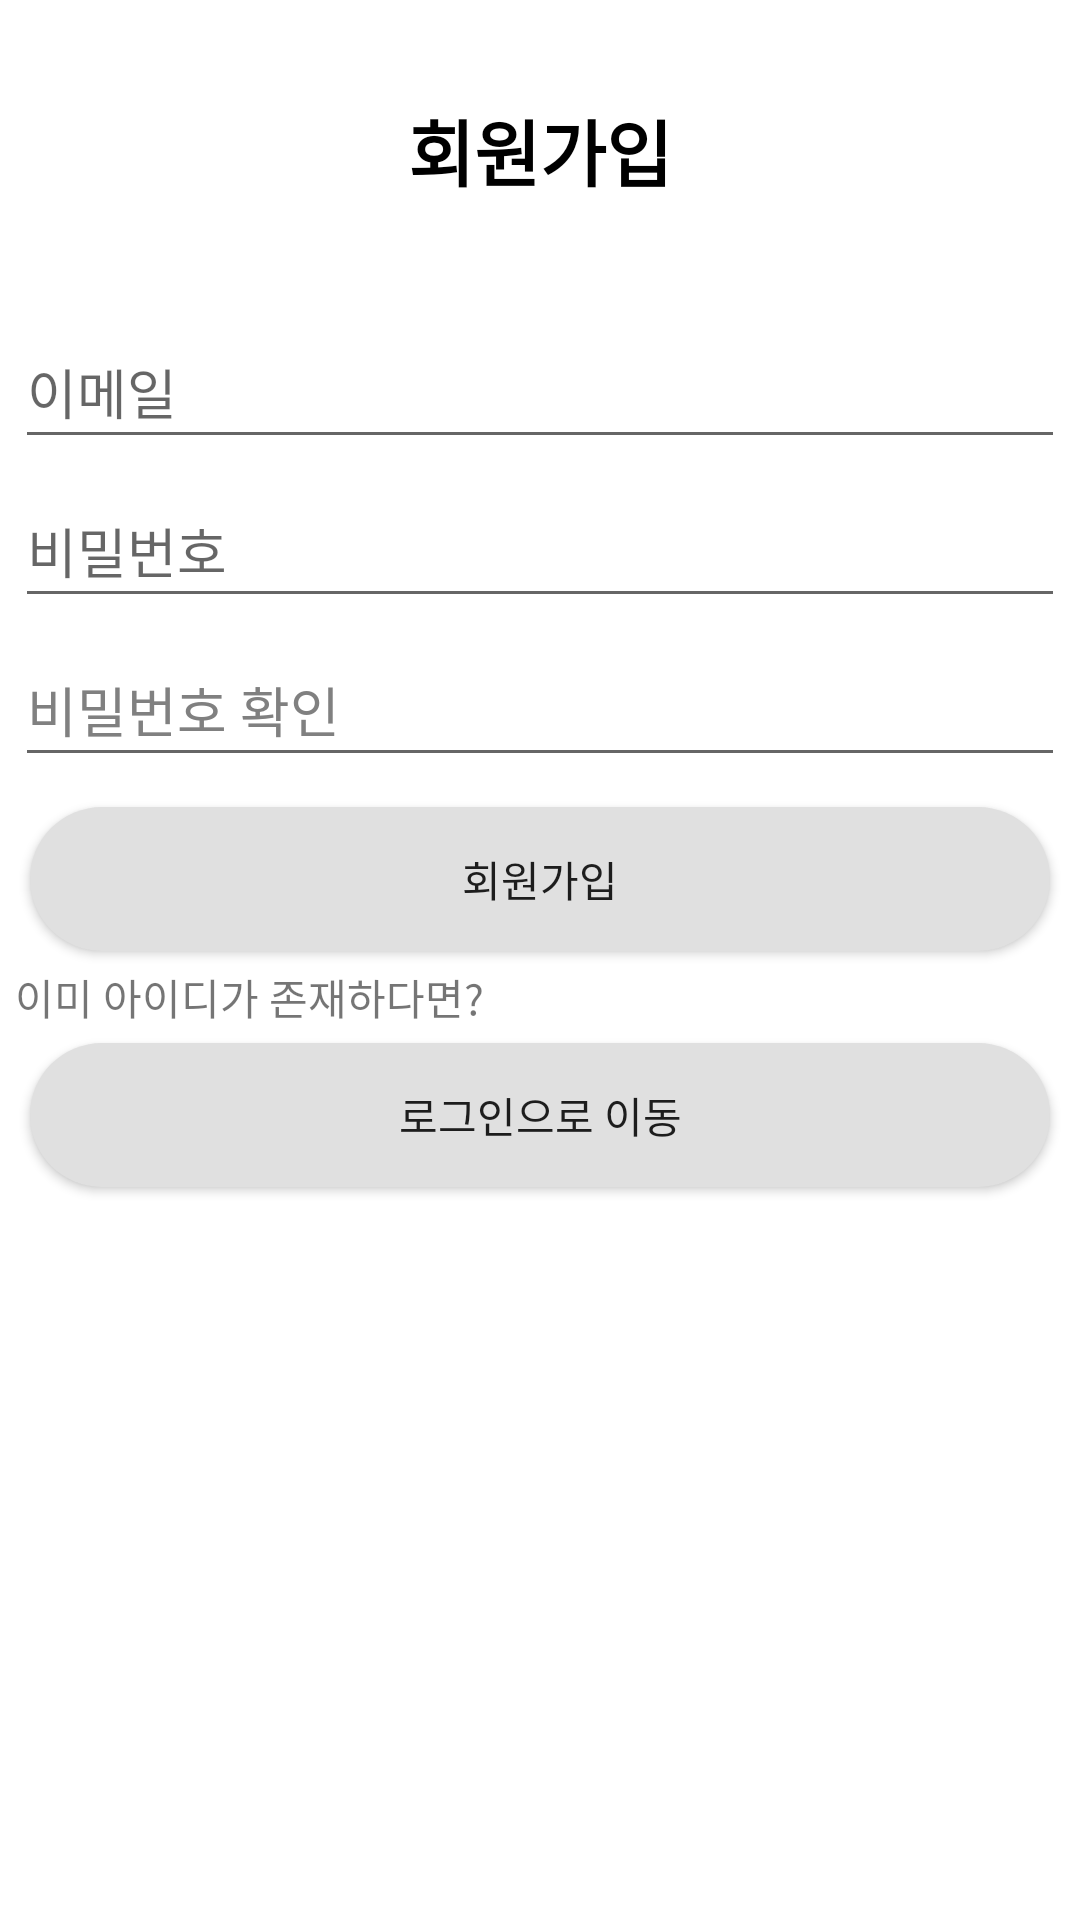

Write the Android layout XML for this screen, with the resource values it uses.
<!-- AndroidManifest.xml: application theme AppTheme -->
<!-- res/layout/activity_sign_up.xml -->
<?xml version="1.0" encoding="utf-8"?>
<LinearLayout xmlns:android="http://schemas.android.com/apk/res/android"
    xmlns:tools="http://schemas.android.com/tools"
    android:layout_width="match_parent"
    android:layout_height="match_parent"
    android:orientation="vertical">
    <ScrollView
        android:layout_width="match_parent"
        android:layout_height="match_parent">
        <LinearLayout
            android:layout_width="match_parent"
            android:layout_height="match_parent"
            android:orientation="vertical">
            <TextView
                android:layout_width="match_parent"
                android:layout_height="100dp"
                android:text="@string/signUp"
                android:gravity="center"
                android:textColor="@color/black"
                android:textSize="24sp"
                android:textStyle="bold"/>

            <LinearLayout
                android:layout_width="match_parent"
                android:layout_height="match_parent"
                android:layout_margin="5dp"
                android:orientation="vertical">

                <EditText
                    android:id="@+id/emailEditText"
                    android:layout_width="match_parent"
                    android:layout_height="wrap_content"
                    android:layout_marginBottom="5dp"
                    android:ems="10"
                    android:hint="@string/email"
                    android:inputType="textEmailAddress"
                    android:minHeight="48dp"
                    android:autofillHints="" />

                <EditText
                    android:id="@+id/passwordEditText"
                    android:layout_width="match_parent"
                    android:layout_height="wrap_content"
                    android:layout_marginBottom="5dp"
                    android:ems="10"
                    android:hint="@string/password"
                    android:inputType="textPassword"
                    android:minHeight="48dp"
                    android:autofillHints="" />

                <EditText
                    android:id="@+id/passwordCheckEditText"
                    android:layout_width="match_parent"
                    android:layout_height="wrap_content"
                    android:layout_marginBottom="5dp"
                    android:ems="10"
                    android:hint="@string/passwordCheck"
                    android:inputType="textPassword"
                    android:minHeight="48dp"
                    android:textColorHint="@color/gray"
                    android:autofillHints="" />

                <Button
                    android:id="@+id/signUpButton"
                    android:layout_width="match_parent"
                    android:layout_height="wrap_content"
                    android:text="@string/signUp"
                    android:layout_marginBottom="10dp"
                    android:background="@drawable/button_rounded_bg"
                    android:layout_margin="5dp"/>

                <TextView
                    android:layout_width="match_parent"
                    android:layout_height="wrap_content"
                    android:text="@string/gotoLoginText"/>
                <Button
                    android:id="@+id/gotoLoginButton"
                    android:layout_width="match_parent"
                    android:layout_height="wrap_content"
                    android:text="@string/gotoLoginButton"
                    android:background="@drawable/button_rounded_bg"
                    android:layout_margin="5dp"/>
            </LinearLayout>
        </LinearLayout>
    </ScrollView>

</LinearLayout>
<!-- resources referenced by this layout -->
<resources>
  <color name="black">#FF000000</color>
  <color name="gray">#FF808080</color>
  <!-- drawable button_rounded_bg (drawable) -->
  <?xml version="1.0" encoding="utf-8"?>
  <shape xmlns:android="http://schemas.android.com/apk/res/android">
      <solid android:color="@color/white_gray" /> 
      <corners android:radius="300dp" /> 
  </shape>
  <string name="email">이메일</string>
  <string name="gotoLoginButton">로그인으로 이동</string>
  <string name="gotoLoginText">이미 아이디가 존재하다면?</string>
  <string name="password">비밀번호</string>
  <string name="passwordCheck">비밀번호 확인</string>
  <string name="signUp">회원가입</string>
  <color name="white_gray">#E0E0E0</color>
</resources>
